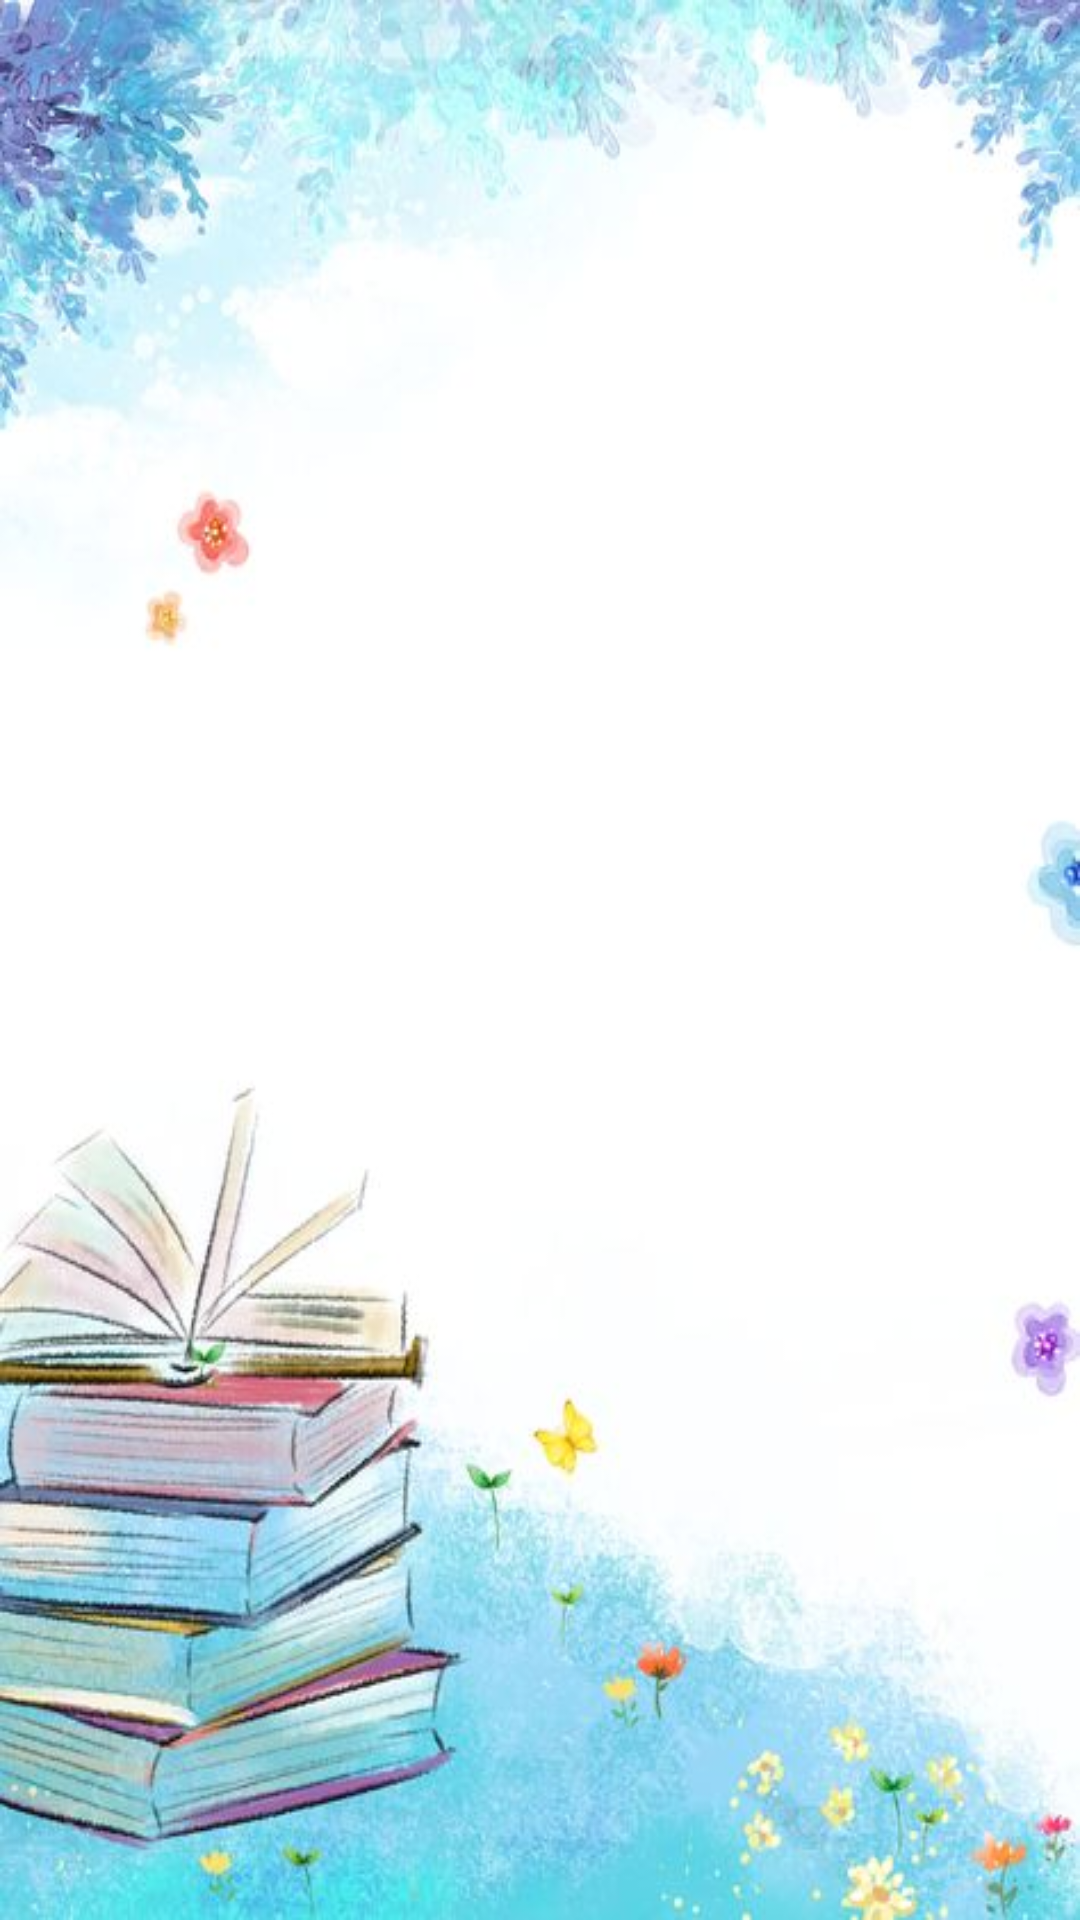

Reconstruct the res/layout file that produces this screen, plus the resources it refers to.
<!-- AndroidManifest.xml: application theme Theme.Suja -->
<!-- res/layout/activity_home.xml -->
<?xml version="1.0" encoding="utf-8"?>
<androidx.constraintlayout.widget.ConstraintLayout xmlns:android="http://schemas.android.com/apk/res/android"
    xmlns:app="http://schemas.android.com/apk/res-auto"
    xmlns:tools="http://schemas.android.com/tools"
    android:layout_width="match_parent"
    android:layout_height="match_parent"
    android:background="@drawable/back2"
    tools:context=".HomeActivity">

    <TextView
        android:id="@+id/textView"
        android:textSize="20dp"
        android:layout_width="wrap_content"
        android:layout_height="wrap_content"
        android:layout_marginTop="150dp"
        android:layout_marginBottom="500dp"
        android:text="welcome to homepage"
        app:layout_constraintBottom_toBottomOf="parent"
        app:layout_constraintEnd_toEndOf="parent"
        app:layout_constraintStart_toStartOf="parent"
        app:layout_constraintTop_toTopOf="parent" />
</androidx.constraintlayout.widget.ConstraintLayout>
<!-- resources referenced by this layout -->
<resources>
  <!-- drawable back2: jpg bitmap (drawable, 36970 bytes) -->
  <style name="Theme.Suja" parent="Base.Theme.Suja" />
  <style name="Base.Theme.Suja" parent="Theme.Material3.DayNight.NoActionBar">
          
          
      </style>
</resources>
